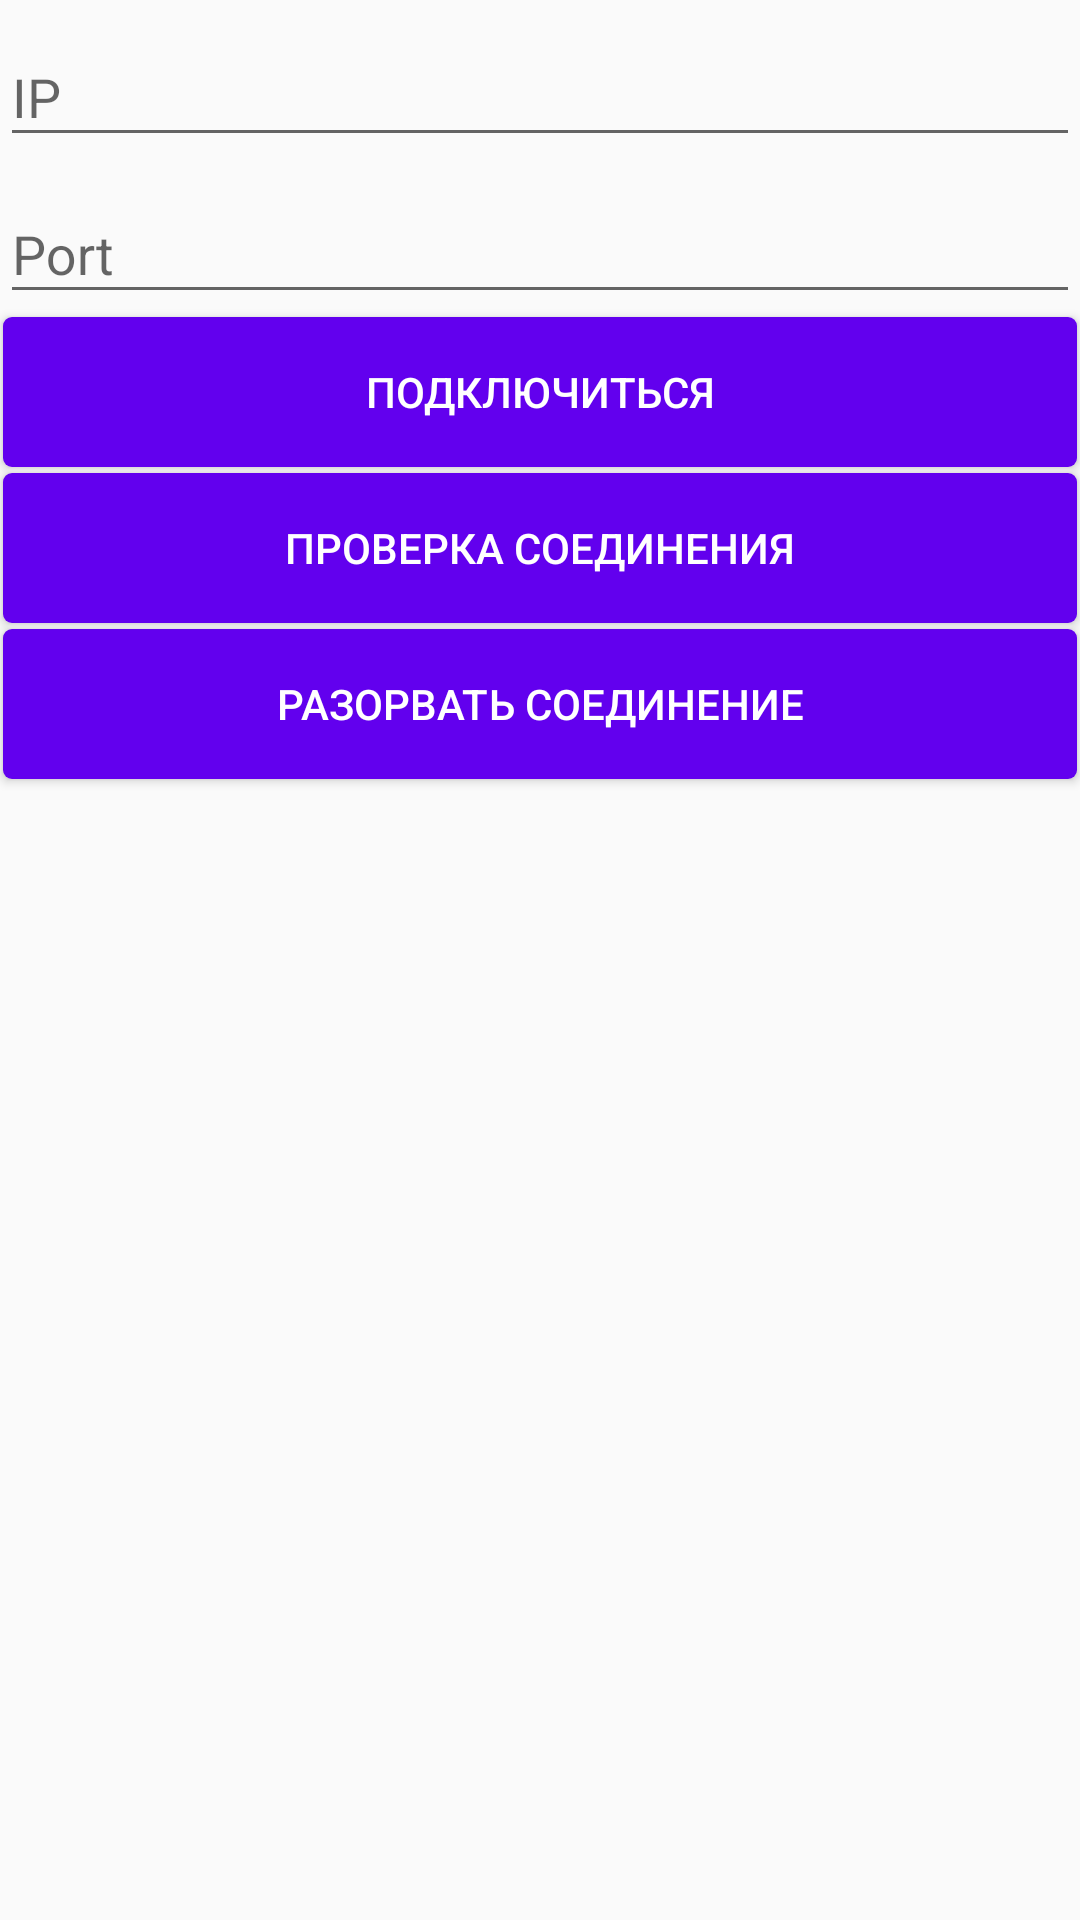

Here is an Android app screen rendered from its layout file. Give the layout XML and the strings, colors and styles it references.
<!-- AndroidManifest.xml: application theme AppTheme -->
<!-- res/layout/server_activity.xml -->
<?xml version="1.0" encoding="utf-8"?>
<android.support.v4.widget.DrawerLayout xmlns:android="http://schemas.android.com/apk/res/android"
    android:layout_width="match_parent"
    android:layout_height="match_parent"
    xmlns:tools="http://schemas.android.com/tools"
    xmlns:app="http://schemas.android.com/apk/res-auto"
    android:id="@+id/drawer_layout"
    tools:context="com.example.ilya.recognizemultproj.ServerActivity">

    <LinearLayout
        android:layout_width="match_parent"
        android:layout_height="wrap_content"
        android:orientation="vertical">

        <android.support.design.widget.TextInputLayout
            android:layout_width="match_parent"
            android:layout_height="wrap_content">

            <EditText
                android:layout_width="match_parent"
                android:layout_height="wrap_content"
                android:layout_marginTop="10dp"
                android:hint="IP"
                android:id="@+id/input_ip_server" />

        </android.support.design.widget.TextInputLayout>
        <android.support.design.widget.TextInputLayout
            android:layout_width="match_parent"
            android:layout_height="wrap_content">

            <EditText
                android:layout_width="match_parent"
                android:layout_height="wrap_content"
                android:layout_marginTop="10dp"
                android:hint="Port"
                android:id="@+id/input_port_server" />

        </android.support.design.widget.TextInputLayout>
        <Button
            android:layout_width="match_parent"
            android:layout_height="50dp"
            android:layout_margin="1dp"
            android:background="@drawable/button_background"
            android:id="@+id/button_connect_to_server"
            android:textColor="#ffffff"
            android:text="Подключиться" />
        <Button
            android:layout_width="match_parent"
            android:layout_height="50dp"
            android:layout_margin="1dp"
            android:background="@drawable/button_background"
            android:id="@+id/button_check_connection_to_server"
            android:textColor="#ffffff"
            android:text="Проверка соединения" />
        <Button
            android:layout_width="match_parent"
            android:layout_height="50dp"
            android:layout_margin="1dp"
            android:background="@drawable/button_background"
            android:id="@+id/button_check_connect_to_server"
            android:textColor="#ffffff"
            android:text="Разорвать соединение" />

    </LinearLayout>

    <android.support.design.widget.NavigationView
        android:id="@+id/navigation_view"
        android:layout_width="100dp"
        android:layout_height="match_parent"
        app:menu="@menu/navigation_menu"
        app:itemIconTint="@android:color/black"
        android:layout_gravity="start" >


    </android.support.design.widget.NavigationView>

</android.support.v4.widget.DrawerLayout>
<!-- resources referenced by this layout -->
<resources>
  <!-- drawable button_background (drawable) -->
  <?xml version="1.0" encoding="utf-8"?>
  <layer-list xmlns:android="http://schemas.android.com/apk/res/android">
  
      <item>
          <shape
              android:shape="rectangle">
              <solid android:color="@color/colorPrimary"/>
              <corners
                  android:radius="3dip" />
          </shape>
      </item>
  
  </layer-list>
  <style name="AppTheme" parent="Theme.AppCompat.Light.DarkActionBar">
          
          <item name="colorPrimary">@color/colorPrimary</item>
          <item name="colorPrimaryDark">@color/colorPrimaryDark</item>
          <item name="colorAccent">@color/colorAccent</item>
          
          <item name="android:windowFullscreen">true</item>
      </style>
  <!-- not gathered from this repository: default colours our renderer supplied (Android Studio template values) -->
  <color name="colorPrimary">#FF6200EE</color>
  <color name="colorPrimaryDark">#FF3700B3</color>
  <color name="colorAccent">#FF03DAC5</color>
</resources>
